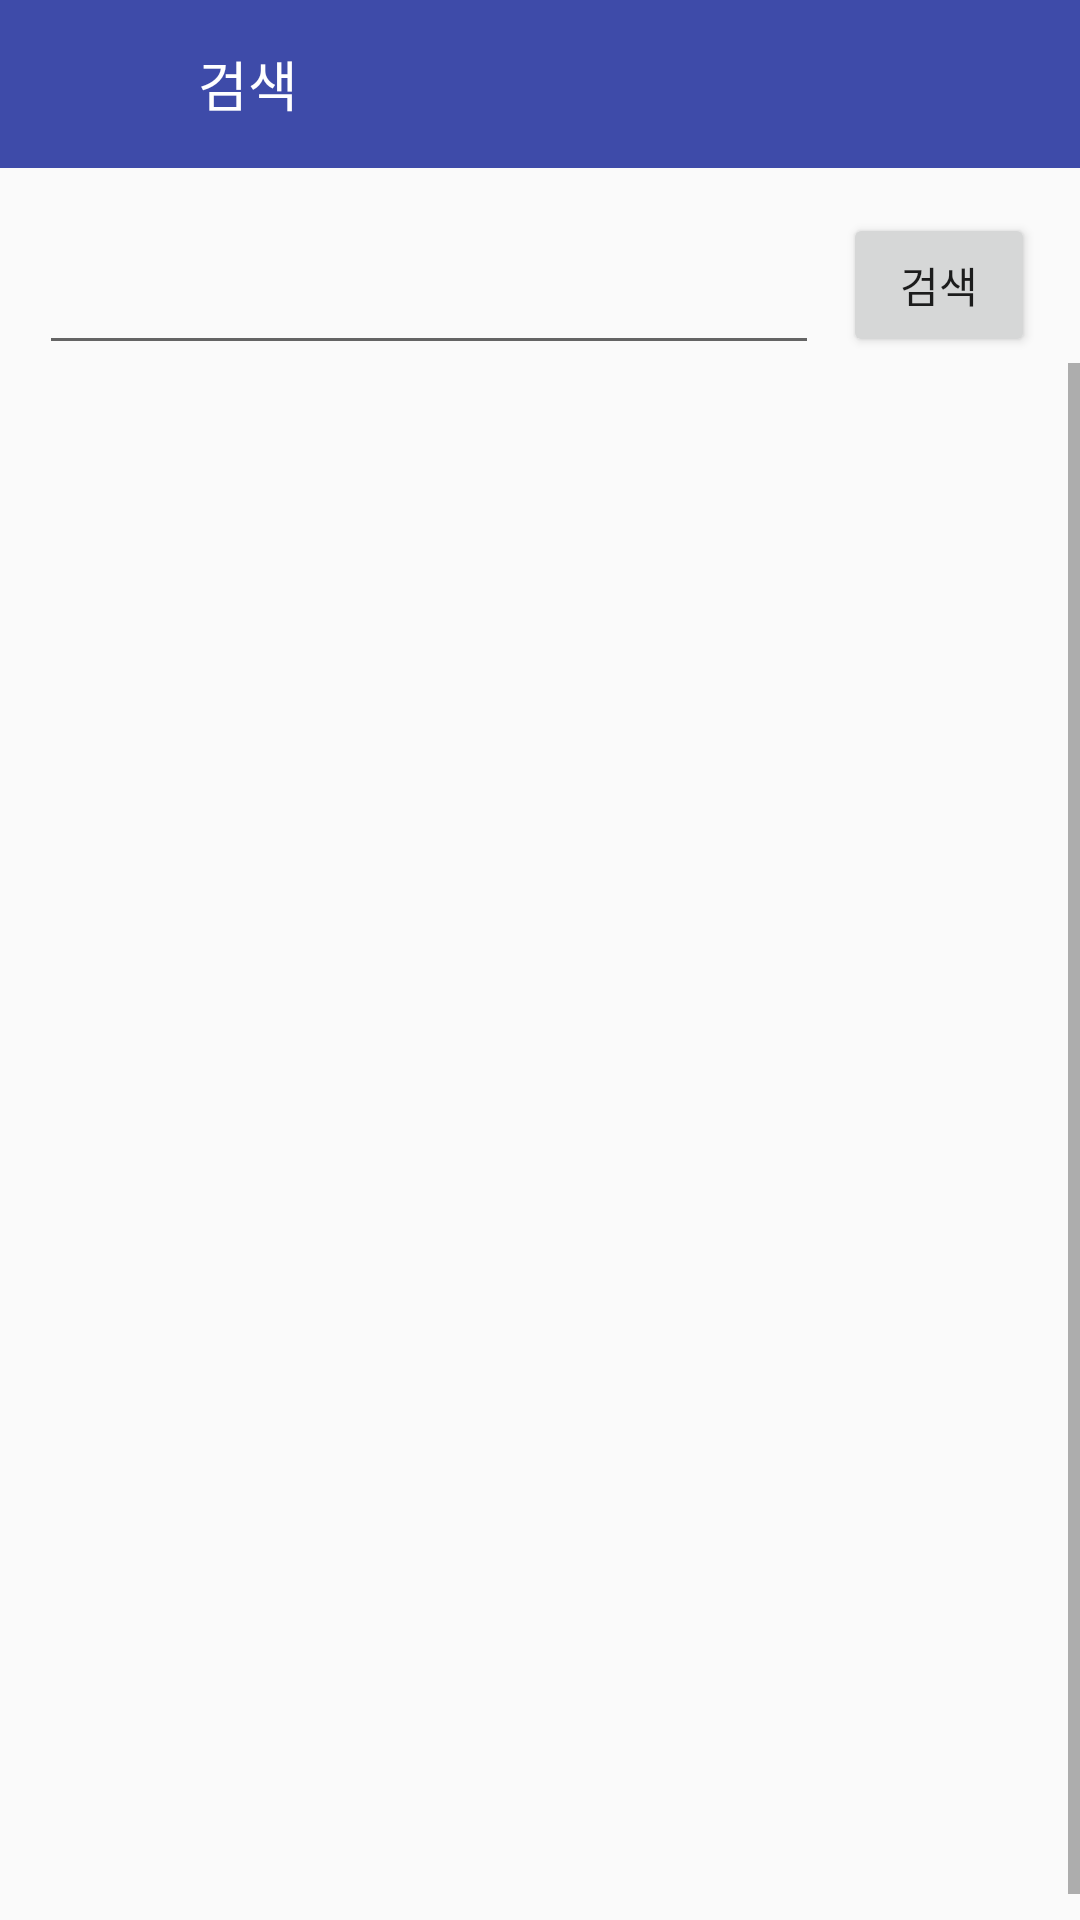

Android layout source for this screen:
<!-- AndroidManifest.xml: application theme AppTheme -->
<!-- res/layout/activity_search.xml -->
<?xml version="1.0" encoding="utf-8"?>
<LinearLayout xmlns:android="http://schemas.android.com/apk/res/android"
    xmlns:app="http://schemas.android.com/apk/res-auto"
    xmlns:tools="http://schemas.android.com/tools"
    android:layout_width="match_parent"
    android:layout_height="match_parent"
    android:orientation="vertical"
    tools:context=".MainActivity">
    <androidx.appcompat.widget.Toolbar
        android:id="@+id/toolbar"
        android:layout_width="match_parent"
        android:layout_height="wrap_content"
        android:background="#3e4ba9">
        <LinearLayout
            android:id="@+id/toolbar_context"
            android:layout_width="wrap_content"
            android:layout_height="wrap_content"
            android:orientation="horizontal">

            <ImageButton
                android:id="@+id/btn_back"
                android:layout_width="35dp"
                android:layout_height="35dp"
                android:background="#3e4ba9"
                app:srcCompat="@drawable/back_white" />

            <TextView
                android:layout_width="wrap_content"
                android:layout_height="wrap_content"
                android:layout_gravity="center"
                android:layout_marginStart="15dp"
                android:layout_marginLeft="15dp"
                android:text="검색"
                android:textColor="#FFFFFF"
                android:textSize="18sp" />

        </LinearLayout>

    </androidx.appcompat.widget.Toolbar>


    <LinearLayout
        android:layout_width="match_parent"
        android:layout_height="wrap_content"
        android:orientation="horizontal">

        <LinearLayout
            android:layout_width="match_parent"
            android:layout_height="match_parent"
            android:orientation="horizontal"
            android:layout_marginTop="10dp">

            <EditText
                android:id="@+id/searchText"
                android:layout_width="260dp"
                android:layout_height="50dp"
                android:layout_alignParentStart="true"
                android:layout_alignParentLeft="true"
                android:layout_alignParentTop="true"
                android:layout_marginStart="13dp"
                android:layout_marginLeft="13dp"
                android:layout_marginTop="5dp"
                android:layout_marginEnd="8dp"
                android:layout_marginRight="8dp"
                android:ems="10"
                android:gravity="start|top"
                android:inputType="textMultiLine"
                android:windowSoftInputMode="stateAlwaysVisible" />

            <Button
                android:id="@+id/icon_search"
                android:layout_width="wrap_content"
                android:layout_height="wrap_content"
                android:layout_weight="1"
                android:layout_marginTop="5dp"
                android:layout_marginRight="15dp"
                android:text="검색" />


        </LinearLayout>

    </LinearLayout>

    <ScrollView
        android:layout_width="match_parent"
        android:layout_height="520dp">

        <FrameLayout
            android:layout_width="match_parent"
            android:layout_height="500dp"
            android:layout_marginTop="10dp"
            android:layout_marginBottom="0dp"
            android:paddingLeft="10dp"
            android:paddingRight="10dp">

            <androidx.recyclerview.widget.RecyclerView
                android:id="@+id/recyclerView"
                android:layout_width="match_parent"
                android:layout_height="520dp"
                android:paddingLeft="10dp"
                android:paddingRight="10dp">

            </androidx.recyclerview.widget.RecyclerView>

        </FrameLayout>
    </ScrollView>


    
</LinearLayout>
<!-- resources referenced by this layout -->
<resources>
  <style name="AppTheme" parent="Theme.AppCompat.Light.NoActionBar">
          
          <item name="colorPrimary">#3F51B5</item>
          <item name="colorPrimaryDark">#000000</item>
          <item name="colorAccent">@color/colorAccent</item>
      </style>
  <!-- not gathered from this repository: default colours our renderer supplied (Android Studio template values) -->
  <color name="colorAccent">#FF03DAC5</color>
</resources>
